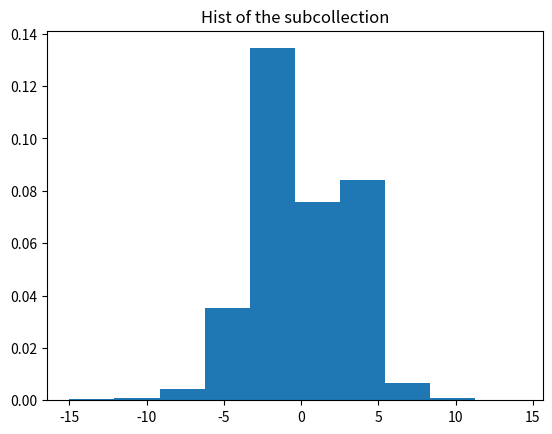
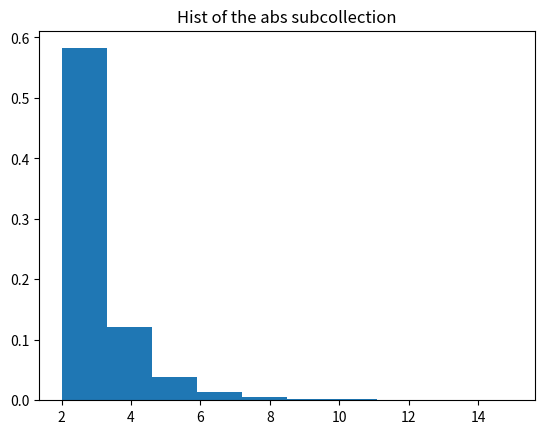

Reproduce these figures in Python, in order.
"""
Module that fits the jump process parameter from data.
"""

import numpy as np
from typing import Tuple

class FitJumpParam:
    
    def fit_jump_params(self, overnight_diff: np.ndarray, thresholds: Tuple[float],
                        number_of_years: float = None):
        """
        Fit the overnight data to find the jump rate, jump mean and std according to a threshold.
        
        Only above a given threshold will be considered a jump.
        
        :param overnight_data: (np.ndarray) The overnight price difference.
        :param upper_threshold: (float) The cutoff threshold. Above this threshold will be considered a jump.
        """
        
        if number_of_years is None:
            number_of_years = len(overnight_diff) / 252
        
        lower_threshold = thresholds[0]
        upper_threshold = thresholds[1]
        
        subcollection = overnight_diff[
            (overnight_diff >= upper_threshold) | (overnight_diff <= lower_threshold)]
        
        # Estimate the jump intensity
        abs_subcollection = np.abs(subcollection)
        jump_rate = len(subcollection) / len(overnight_diff) * number_of_years
        jump_mean = np.mean(abs_subcollection)
        jump_std = np.std(abs_subcollection)
        
        return jump_rate, jump_mean, jump_std, subcollection
        
    
    @staticmethod
    def _get_subset_from_quantile(all_diff: np.ndarray, quantile: float = 0.9):
        """
        Get the subcollection of data from top quantiles.
        
        The all_diff should be 1st order difference of the whole price data, including intraday and overnight.
        """
        
        data = np.sort(all_diff)  # Sort data in ascending order.
        # The subcollection with the given quantile. Rightside of the cutoff point.
        subcollection = all_diff[int(quantile * len(data)):]
        cutoff = subcollection[0]
        
        return subcollection, cutoff
    
#%% Test
if __name__ == '__main__':
    fjp = FitJumpParam()
    # data = np.random.rand(1000)
    # subcollection = fjp._get_subset_from_quantile(data, 0.9)
    overnight_diff = np.random.default_rng().standard_t(df=4, size=20000)
    result = fjp.fit_jump_params(overnight_diff=overnight_diff, thresholds=(-2, 2))
    
    subcollection = result[3]
    
    import matplotlib.pyplot as plt
    
    plt.figure(dpi=150)
    plt.hist(subcollection, density=True)
    plt.title('Hist of the subcollection')
    plt.show()
    
    plt.figure(dpi=150)
    plt.hist(np.abs(subcollection), density=True)
    plt.title('Hist of the abs subcollection')
    plt.show()
